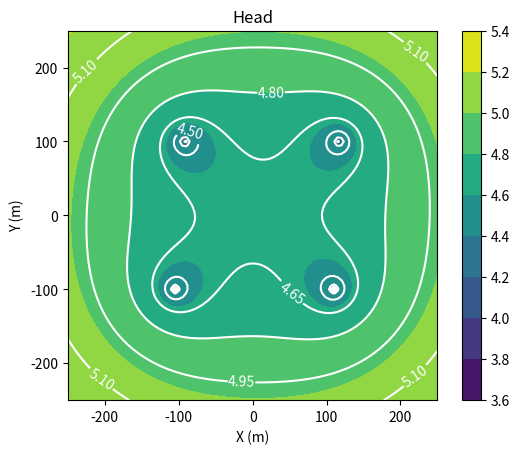

Reproduce this figure in Python.
# %% [markdown]
# # Object-oriented programming
# 
# One of the main strenghts of Python is that it supports object-oriented programming (OOP), although it is not unique in that sense: most codes are built around that concept these days. When writing complex programs, or when developing Python packages or libraries, an object-oriented approach is the way to go. An object has unique properties and behaviour. Its properties are defined through *attributes* and the *methods* of an object determine its behaviour. Once an object is defined, you can use it mulitple times in your program, which has the obvious advantage that you don't have to repeat the same code over and over again. By letting objects interact with each other, you define how your program works.
# 
# When you are not used to this type of programming, OOP may seem like an abstract concept, and it is best explained by showing examples. But before we can do that, we have to talk about functions first.

# %% [markdown]
# ## Classes
# 
# In Python classes form the blueprint for the structure and behaviour of objects. A class has properties (also called attributes) and methods, as shown in the code cell below. The definition of a class starts (not surprisingly) with the word `class`, which is followed by its name (and a colon to end the code line). 
# 
# All code that defines the class is indented. In the example below, two functions are defined as part of the class (and therefore they should rather be called methods). The first one is `__init__`, which is the method that gets executed when an object gets initialized (more on that later). It can be seen that there are four arguments: `self`, `name`, `age` and `nationality`. The argument `self` is a bit of a special one. It occurs because the object needs to know about its own existence in the computer memory. A user doesn't have to worry about `self`, the argument gets passed to the function invisibly by Python, so as far as the user is concerned, there are really only three arguments for the function (`name`, `age` and `nationality`).
# 
# Within the `__init__` method, the arguments are used to set the properties of the class. These are `_name`, `_age` and `_nationality`. Because the are preceded by `self`, we know that they are properties of the class.
# 
# The second method is a simple function that prints a message to the screen depending on the state (i.e. the values of the properties) of the object. Notice that the word `self` appears once more as an argument, simply because Python requires it because we are defining a class. In practice, the function gets called without any arguments, as will be demonstrated in the next code cell.
# %%

# Import libraries
import matplotlib.pyplot as plt
import numpy as np

#%%
# Define the well class
class Well:
    def __init__(self, x0, y0, Q, rw):
        self._x0 = float(x0); 
        self._y0 = float(y0)
        self._casrad = rw; 
        self._rwsq = rw ** 2
        self._Q = Q
    def __str__(self):
        return " [x_coord, y_coord, extraction rate(Q), casing radius (rw)] >> " + str((self._x0, self._y0, self._Q, self._casrad))
    def head(self, x, y, T):
        rsq = (x - self._x0) ** 2 + (y - self._y0) ** 2
        rsq[rsq < self._rwsq] = self._rwsq
        return self._Q / (4 * np.pi * T) * np.log(rsq / self._rwsq)

print("Class: Well defined successfully !")    

# Define the WellField class
class WellField:
    """_summary_
    """    
    def __init__(self, wells, T):
        self._transmissivity = T
        self._wells = wells

    def plot(self, x, y):
        h = np.zeros_like(x)
        for w in self._wells: 
            h = h + w.head(x, y, self._transmissivity)

        fig, ax = plt.subplots()
        cf = ax.contourf(x, y, h)
        cs = ax.contour(x, y, h, 10, colors='w')
        ax.clabel(cs)
        ax.axis("scaled")
        plt.colorbar(cf)
        ax.set_title("Head")
        ax.set_xlabel("X (m)")
        ax.set_ylabel("Y (m)")

print("Class: Well Field defined successfully !")    

# %%
#################################################################
#                                               Create an example
#################################################################
print("defining a new case....")
print("Please wait....")

# Create four instances of the class Well
w1 = Well(-105, -100, 100, .1)
w2 = Well( 110, -100, 100, .1)
w3 = Well( 117, 100, 100, .1)
w4 = Well(-92, 100, 100, .1)

# interrogate the wells:
print(r'well 1 : ' + str(w1))
print(r'well 2 : ' + str(w2))
print(r'well 3 : ' + str(w3))
print(r'well 4 : ' + str(w4))

# %%
print("Initializing WellField...")

# Define a set of grid points for which to calculate the heads of a WellField
x, y = np.meshgrid(np.linspace(-250, 250, 101), np.linspace(-250, 250, 101))

# Initialize the WellField object

print("Generating 2D plot with  WellField...")

wf = WellField(wells=[w1, w2, w3, w4], T=100)
wf.plot(x, y)

# Needed in VSC to show the figure
plt.show()
# %%
